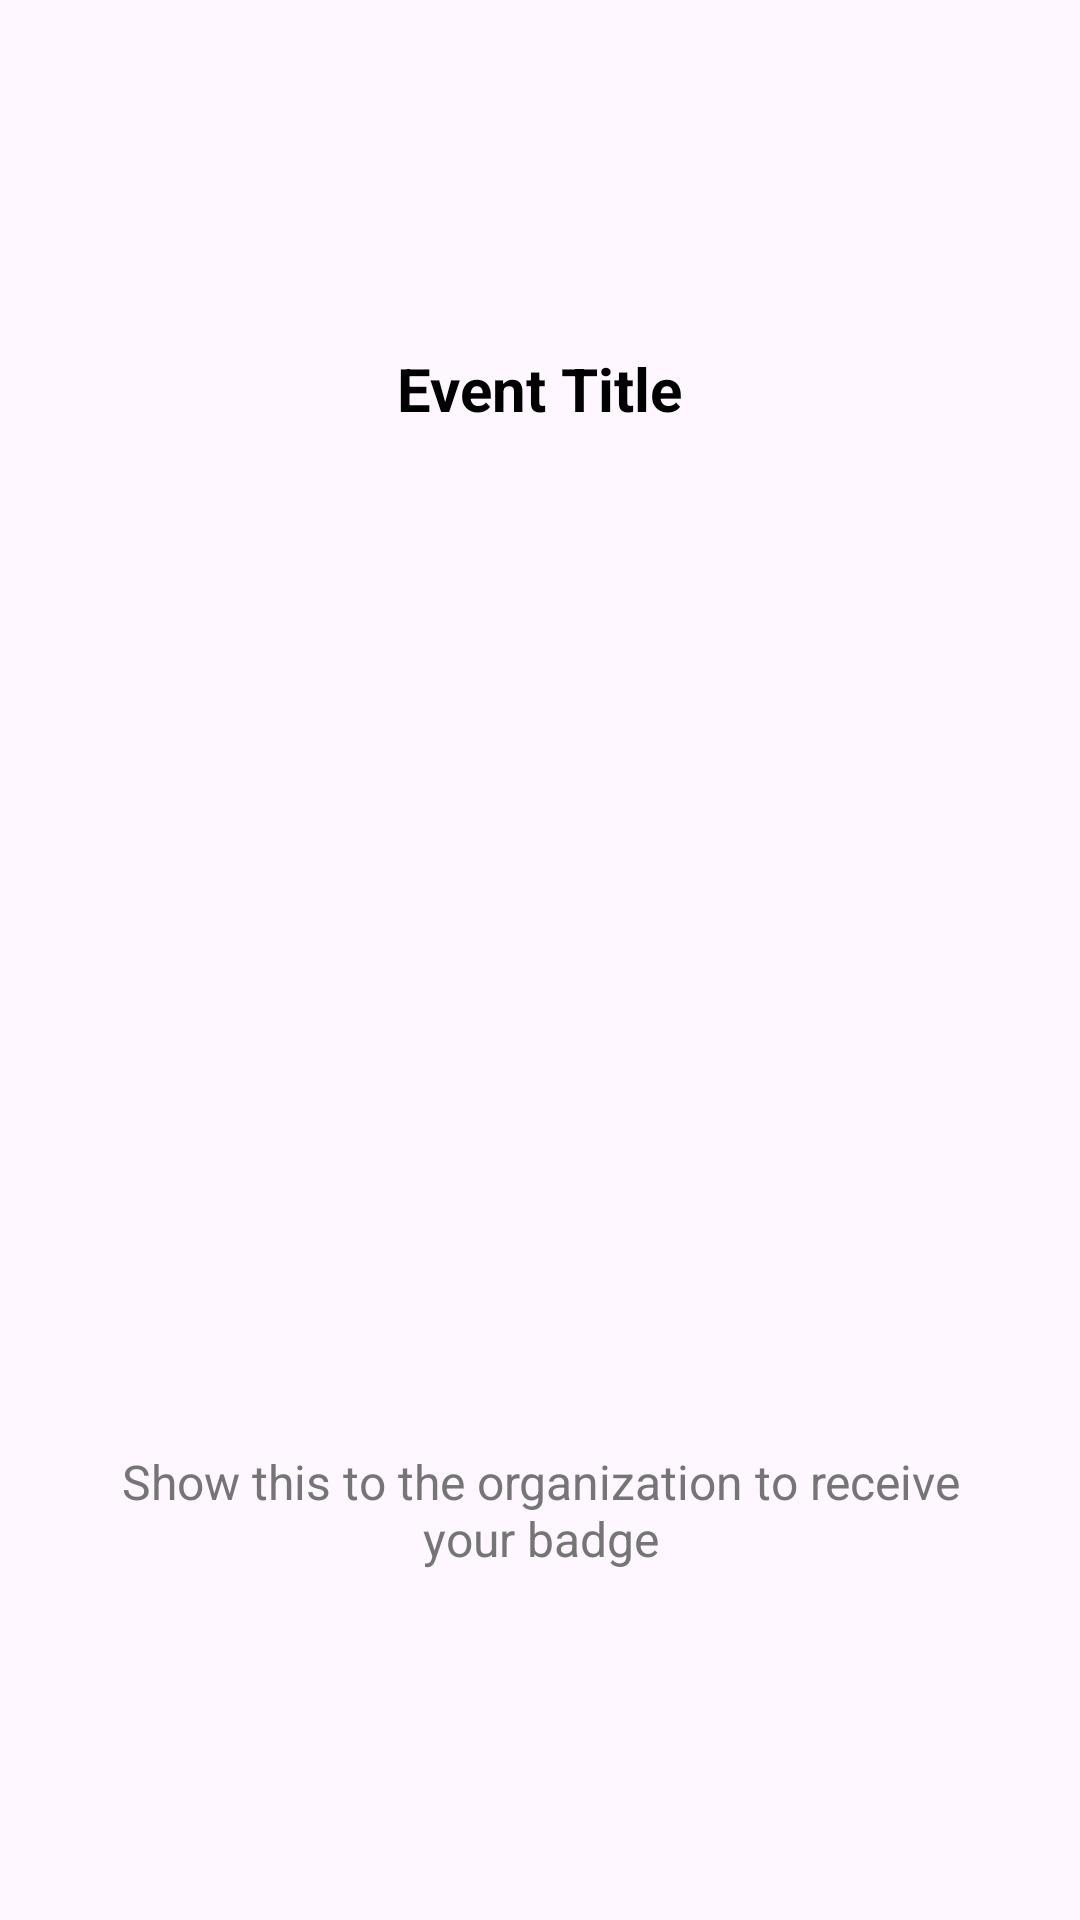

Here is an Android app screen rendered from its layout file. Give the layout XML and the strings, colors and styles it references.
<!-- AndroidManifest.xml: application theme Theme.CommunityVolunteerPlatform -->
<!-- res/layout/activity_qr_code.xml -->
<?xml version="1.0" encoding="utf-8"?>
<LinearLayout xmlns:android="http://schemas.android.com/apk/res/android"
    android:layout_width="match_parent"
    android:layout_height="match_parent"
    android:gravity="center"
    android:orientation="vertical"
    android:padding="24dp">

    <TextView
        android:id="@+id/tvEventTitle"
        android:layout_width="wrap_content"
        android:layout_height="wrap_content"
        android:layout_marginBottom="16dp"
        android:text="Event Title"
        android:textColor="@color/black"
        android:textSize="20sp"
        android:textStyle="bold"
        android:textAlignment="center" />

    <ImageView
        android:id="@+id/ivQrCode"
        android:layout_width="300dp"
        android:layout_height="300dp"
        android:scaleType="fitCenter" />

    <TextView
        android:id="@+id/tvSubtitle"
        android:layout_width="wrap_content"
        android:layout_height="wrap_content"
        android:layout_marginTop="24dp"
        android:text="Show this to the organization to receive your badge"
        android:textAlignment="center"
        android:textColor="@color/text_secondary"
        android:textSize="16sp" />

</LinearLayout>
<!-- resources referenced by this layout -->
<resources>
  <color name="black">#FF000000</color>
  <color name="text_secondary">#757575</color>
  <style name="Theme.CommunityVolunteerPlatform" parent="Base.Theme.CommunityVolunteerPlatform" />
  <style name="Base.Theme.CommunityVolunteerPlatform" parent="Theme.Material3.DayNight.NoActionBar">
          
          
      </style>
</resources>
